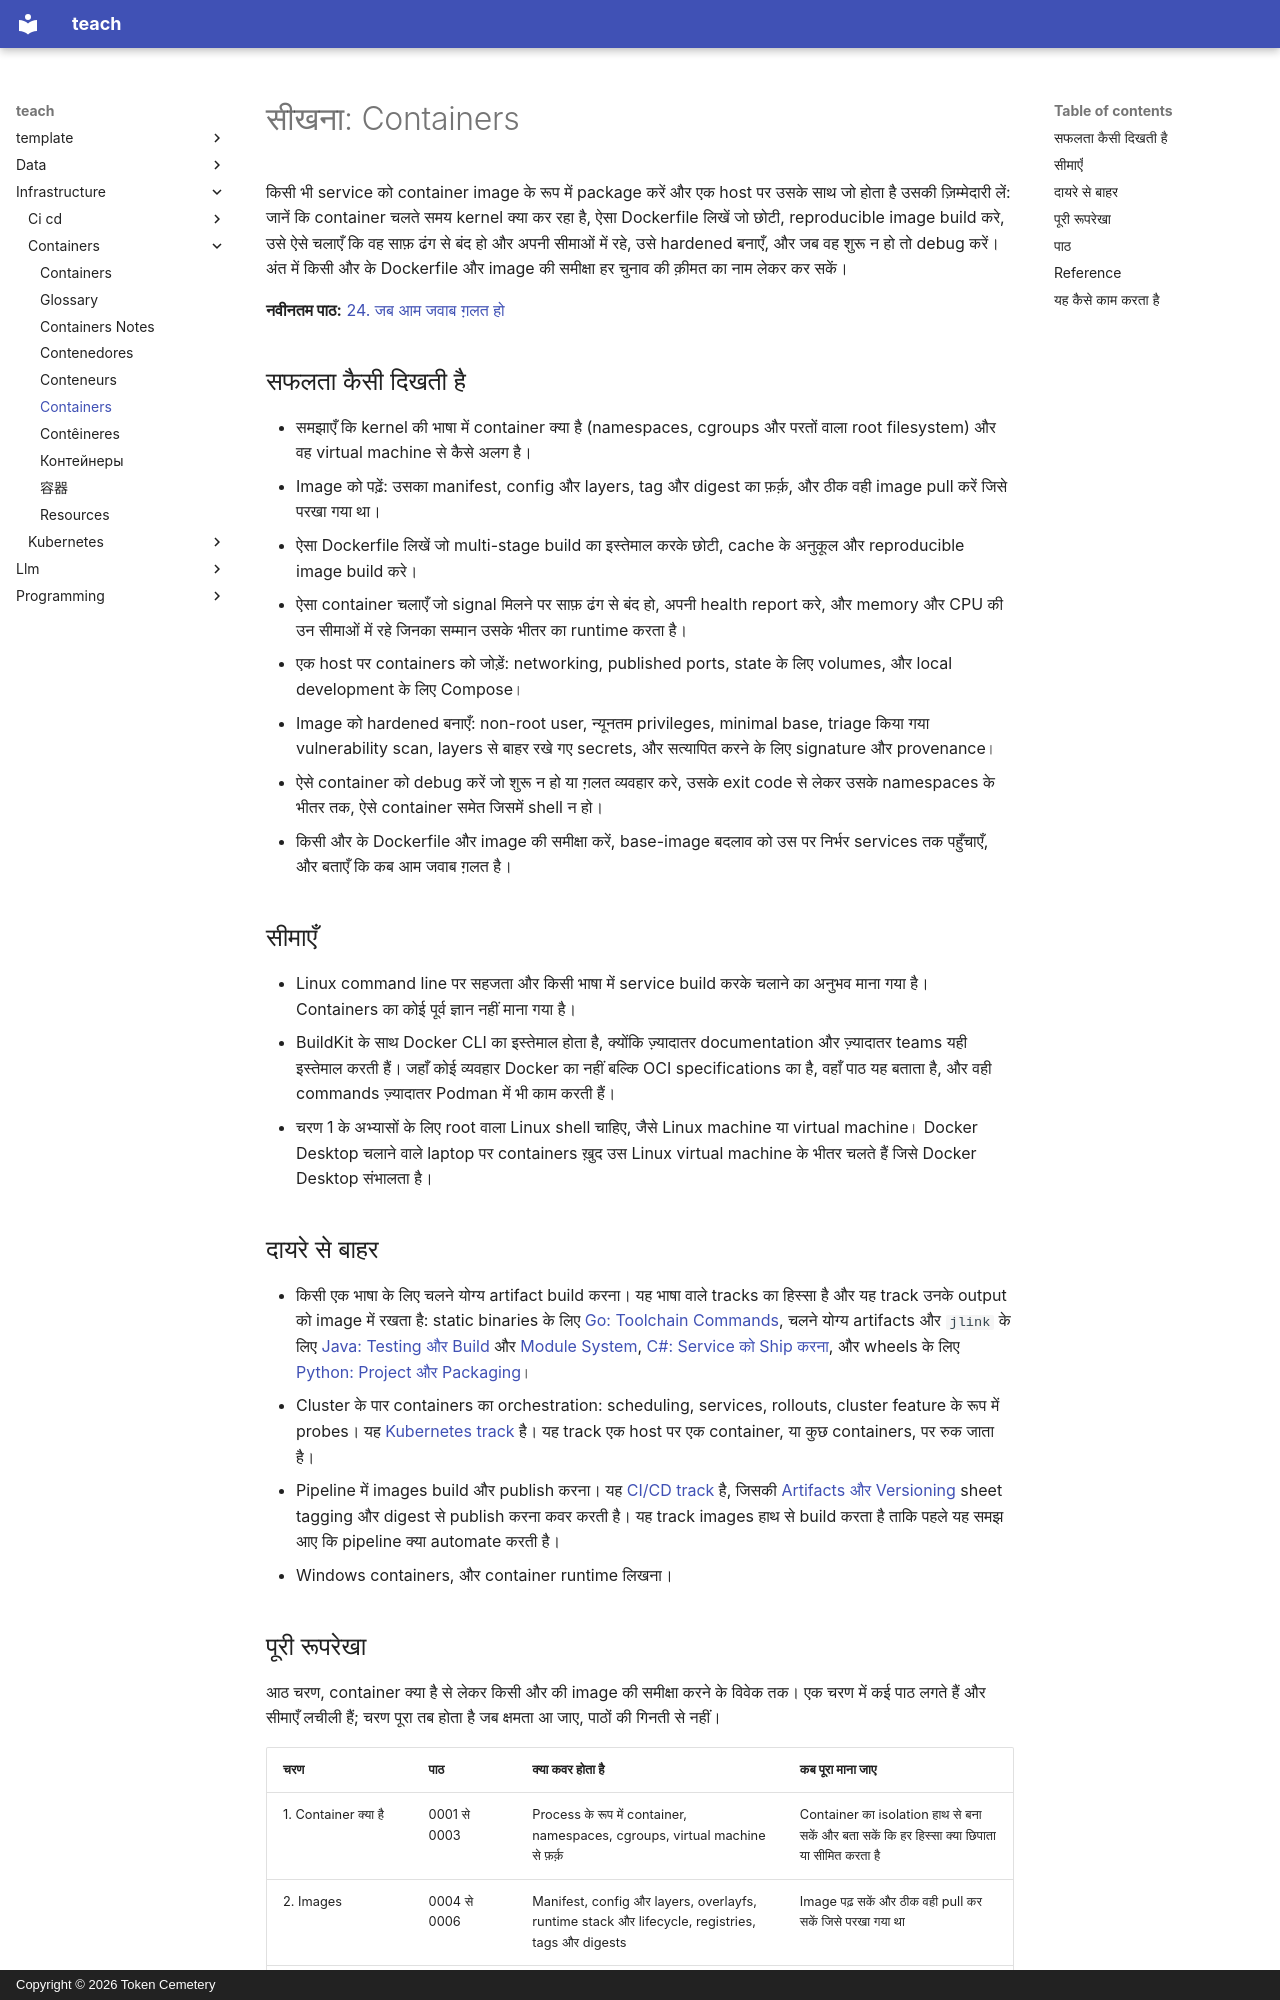

repository: TokenCemetery/teach · page: infrastructure/containers/README.hi/index.html · generator: mkdocs · copyright: Copyright © 2026 Token Cemetery

---
title: Containers
description: "किसी service को container image के रूप में package करें और उसे अपने हाथ में लें: kernel primitives, Dockerfiles, एक container को चलाना, सुरक्षित करना और debug करना"
type: topic
---

# सीखना: Containers

किसी भी service को container image के रूप में package करें और एक host पर उसके साथ जो होता है उसकी ज़िम्मेदारी लें: जानें कि container चलते समय kernel क्या कर रहा है, ऐसा Dockerfile लिखें जो छोटी, reproducible image build करे, उसे ऐसे चलाएँ कि वह साफ़ ढंग से बंद हो और अपनी सीमाओं में रहे, उसे hardened बनाएँ, और जब वह शुरू न हो तो debug करें। अंत में किसी और के Dockerfile और image की समीक्षा हर चुनाव की क़ीमत का नाम लेकर कर सकें।

**नवीनतम पाठ:** [24. जब आम जवाब ग़लत हो](lessons/0024-when-the-usual-answer-is-wrong.md)

## सफलता कैसी दिखती है

- समझाएँ कि kernel की भाषा में container क्या है (namespaces, cgroups और परतों वाला root filesystem) और वह virtual machine से कैसे अलग है।
- Image को पढ़ें: उसका manifest, config और layers, tag और digest का फ़र्क़, और ठीक वही image pull करें जिसे परखा गया था।
- ऐसा Dockerfile लिखें जो multi-stage build का इस्तेमाल करके छोटी, cache के अनुकूल और reproducible image build करे।
- ऐसा container चलाएँ जो signal मिलने पर साफ़ ढंग से बंद हो, अपनी health report करे, और memory और CPU की उन सीमाओं में रहे जिनका सम्मान उसके भीतर का runtime करता है।
- एक host पर containers को जोड़ें: networking, published ports, state के लिए volumes, और local development के लिए Compose।
- Image को hardened बनाएँ: non-root user, न्यूनतम privileges, minimal base, triage किया गया vulnerability scan, layers से बाहर रखे गए secrets, और सत्यापित करने के लिए signature और provenance।
- ऐसे container को debug करें जो शुरू न हो या ग़लत व्यवहार करे, उसके exit code से लेकर उसके namespaces के भीतर तक, ऐसे container समेत जिसमें shell न हो।
- किसी और के Dockerfile और image की समीक्षा करें, base-image बदलाव को उस पर निर्भर services तक पहुँचाएँ, और बताएँ कि कब आम जवाब ग़लत है।

## सीमाएँ

- Linux command line पर सहजता और किसी भाषा में service build करके चलाने का अनुभव माना गया है। Containers का कोई पूर्व ज्ञान नहीं माना गया है।
- BuildKit के साथ Docker CLI का इस्तेमाल होता है, क्योंकि ज़्यादातर documentation और ज़्यादातर teams यही इस्तेमाल करती हैं। जहाँ कोई व्यवहार Docker का नहीं बल्कि OCI specifications का है, वहाँ पाठ यह बताता है, और वही commands ज़्यादातर Podman में भी काम करती हैं।
- चरण 1 के अभ्यासों के लिए root वाला Linux shell चाहिए, जैसे Linux machine या virtual machine। Docker Desktop चलाने वाले laptop पर containers ख़ुद उस Linux virtual machine के भीतर चलते हैं जिसे Docker Desktop संभालता है।

## दायरे से बाहर

- किसी एक भाषा के लिए चलने योग्य artifact build करना। यह भाषा वाले tracks का हिस्सा है और यह track उनके output को image में रखता है: static binaries के लिए [Go: Toolchain Commands](../../programming/golang/reference/toolchain-commands.md), चलने योग्य artifacts और `jlink` के लिए [Java: Testing और Build](../../programming/java/reference/testing-and-build.md) और [Module System](../../programming/java/reference/the-module-system.md), [C#: Service को Ship करना](../../programming/csharp/reference/shipping-the-service.md), और wheels के लिए [Python: Project और Packaging](../../programming/python/reference/project-and-packaging.md)।
- Cluster के पार containers का orchestration: scheduling, services, rollouts, cluster feature के रूप में probes। यह [Kubernetes track](../kubernetes/README.md) है। यह track एक host पर एक container, या कुछ containers, पर रुक जाता है।
- Pipeline में images build और publish करना। यह [CI/CD track](../ci-cd/README.md) है, जिसकी [Artifacts और Versioning](../ci-cd/reference/artifacts-and-versioning.md) sheet tagging और digest से publish करना कवर करती है। यह track images हाथ से build करता है ताकि पहले यह समझ आए कि pipeline क्या automate करती है।
- Windows containers, और container runtime लिखना।
